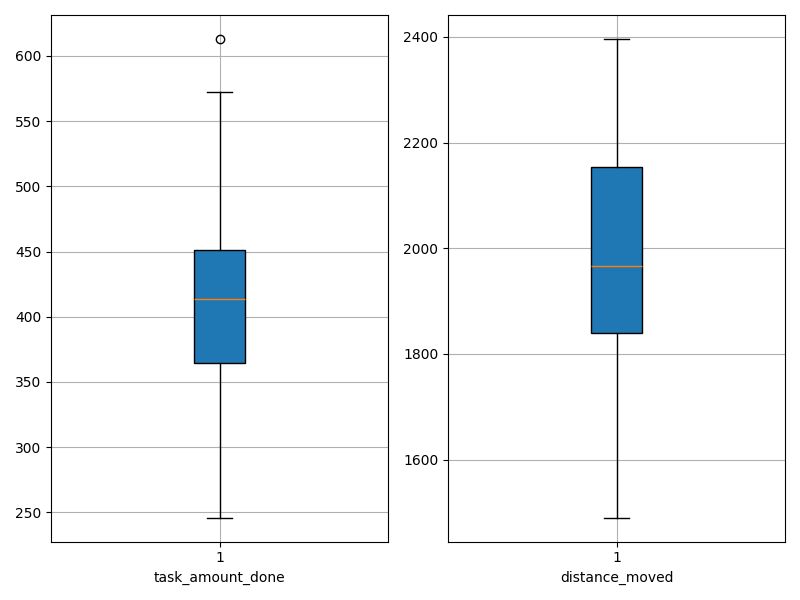

Source data for this figure (header and first rows):
agent_id, task_amount_done, distance_moved
0, 460.0, 1895
1, 246.0, 2208
2, 447.0, 1820
3, 341.0, 2396
4, 402.0, 1917
5, 423.0, 1897
6, 445.0, 1876
7, 406.0, 2139
8, 572.0, 1582
9, 369.0, 1865
10, 466.0, 1798
11, 421.0, 1974
12, 492.0, 1808
13, 435.0, 2015
14, 325.0, 2068
15, 499.0, 1785
16, 366.0, 2204
17, 453.0, 1808
18, 384.0, 2097
19, 447.0, 1921
20, 613.0, 1490
21, 311.0, 2364
22, 338.0, 2158
23, 428.0, 2068
24, 364.0, 2131
25, 472.0, 1832
26, 371.0, 2158
27, 272.0, 2210
28, 300.0, 2226
29, 405.0, 1961
